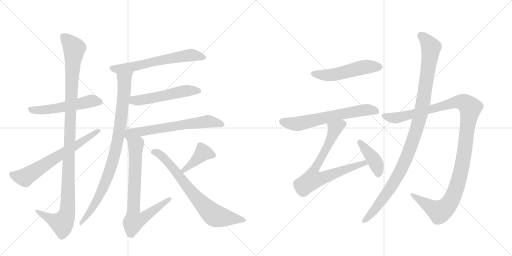
t = 0.00 s
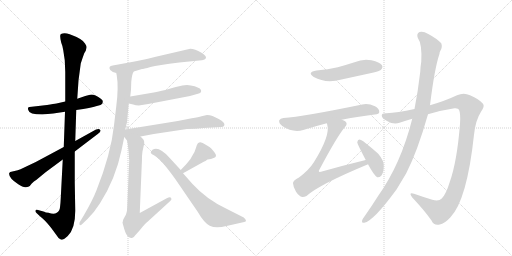
t = 2.68 s
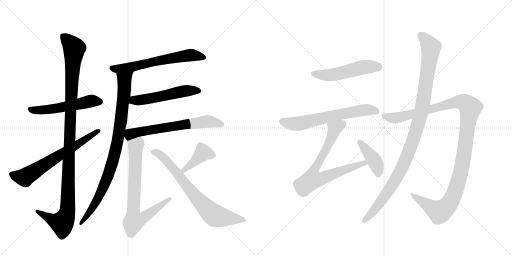
t = 5.35 s
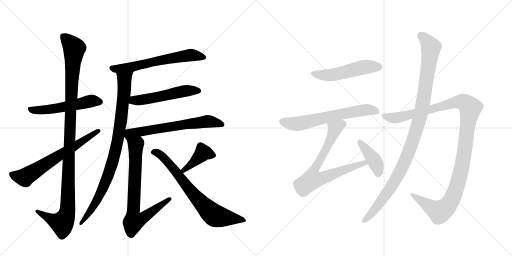
t = 8.03 s
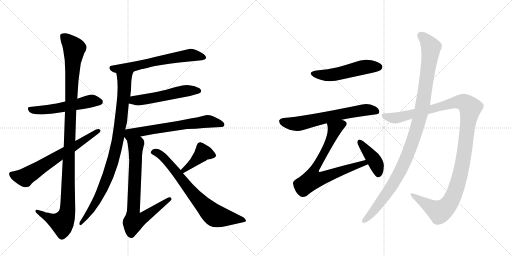
t = 10.71 s
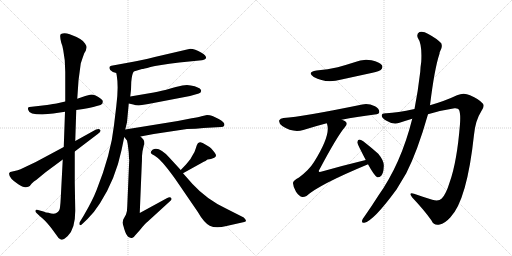
t = 13.38 s

The animated SVG that drew these frames (rendered in a browser with its animation timeline set to each time). Animation: 16 CSS @keyframes rules; one cycle of 13.38 s.

<svg version="1.1" viewBox="0 0 2048 1024" xmlns="http://www.w3.org/2000/svg">
  <g stroke="lightgray" stroke-dasharray="1,1" stroke-width="1" transform="scale(4, 4)">
    <line x1="0" y1="0" x2="256" y2="256"></line>
    <line x1="256" y1="0" x2="0" y2="256"></line>
    <line x1="128" y1="0" x2="128" y2="256"></line>
    <line x1="0" y1="128" x2="256" y2="128"></line>
    <line x1="256" y1="0" x2="512" y2="256"></line>
    <line x1="512" y1="0" x2="256" y2="256"></line>
    <line x1="384" y1="0" x2="384" y2="256"></line>
    <line x1="256" y1="128" x2="512" y2="128"></line>
  </g>
<g transform="scale(1, -1) translate(0, -850)">
   <style type="text/css">
    @keyframes keyframes0 {
      from {
       stroke: black;
       stroke-dashoffset: 539;
       stroke-width: 128;
       }
       64% {
       animation-timing-function: step-end;
       stroke: black;
       stroke-dashoffset: 0;
       stroke-width: 128;
       }
       to {
       stroke: black;
       stroke-width: 1024;
       }
       }
       #make-me-a-hanzi-animation-0 {
         animation: keyframes0 0.688639s both;
         animation-delay: 0.000000s;
         animation-timing-function: linear;
       }
    @keyframes keyframes1 {
      from {
       stroke: black;
       stroke-dashoffset: 1138;
       stroke-width: 128;
       }
       79% {
       animation-timing-function: step-end;
       stroke: black;
       stroke-dashoffset: 0;
       stroke-width: 128;
       }
       to {
       stroke: black;
       stroke-width: 1024;
       }
       }
       #make-me-a-hanzi-animation-1 {
         animation: keyframes1 1.176107s both;
         animation-delay: 0.688639s;
         animation-timing-function: linear;
       }
    @keyframes keyframes2 {
      from {
       stroke: black;
       stroke-dashoffset: 660;
       stroke-width: 128;
       }
       68% {
       animation-timing-function: step-end;
       stroke: black;
       stroke-dashoffset: 0;
       stroke-width: 128;
       }
       to {
       stroke: black;
       stroke-width: 1024;
       }
       }
       #make-me-a-hanzi-animation-2 {
         animation: keyframes2 0.787109s both;
         animation-delay: 1.864746s;
         animation-timing-function: linear;
       }
    @keyframes keyframes3 {
      from {
       stroke: black;
       stroke-dashoffset: 624;
       stroke-width: 128;
       }
       67% {
       animation-timing-function: step-end;
       stroke: black;
       stroke-dashoffset: 0;
       stroke-width: 128;
       }
       to {
       stroke: black;
       stroke-width: 1024;
       }
       }
       #make-me-a-hanzi-animation-3 {
         animation: keyframes3 0.757812s both;
         animation-delay: 2.651855s;
         animation-timing-function: linear;
       }
    @keyframes keyframes4 {
      from {
       stroke: black;
       stroke-dashoffset: 910;
       stroke-width: 128;
       }
       75% {
       animation-timing-function: step-end;
       stroke: black;
       stroke-dashoffset: 0;
       stroke-width: 128;
       }
       to {
       stroke: black;
       stroke-width: 1024;
       }
       }
       #make-me-a-hanzi-animation-4 {
         animation: keyframes4 0.990560s both;
         animation-delay: 3.409668s;
         animation-timing-function: linear;
       }
    @keyframes keyframes5 {
      from {
       stroke: black;
       stroke-dashoffset: 534;
       stroke-width: 128;
       }
       63% {
       animation-timing-function: step-end;
       stroke: black;
       stroke-dashoffset: 0;
       stroke-width: 128;
       }
       to {
       stroke: black;
       stroke-width: 1024;
       }
       }
       #make-me-a-hanzi-animation-5 {
         animation: keyframes5 0.684570s both;
         animation-delay: 4.400228s;
         animation-timing-function: linear;
       }
    @keyframes keyframes6 {
      from {
       stroke: black;
       stroke-dashoffset: 648;
       stroke-width: 128;
       }
       68% {
       animation-timing-function: step-end;
       stroke: black;
       stroke-dashoffset: 0;
       stroke-width: 128;
       }
       to {
       stroke: black;
       stroke-width: 1024;
       }
       }
       #make-me-a-hanzi-animation-6 {
         animation: keyframes6 0.777344s both;
         animation-delay: 5.084798s;
         animation-timing-function: linear;
       }
    @keyframes keyframes7 {
      from {
       stroke: black;
       stroke-dashoffset: 760;
       stroke-width: 128;
       }
       71% {
       animation-timing-function: step-end;
       stroke: black;
       stroke-dashoffset: 0;
       stroke-width: 128;
       }
       to {
       stroke: black;
       stroke-width: 1024;
       }
       }
       #make-me-a-hanzi-animation-7 {
         animation: keyframes7 0.868490s both;
         animation-delay: 5.862142s;
         animation-timing-function: linear;
       }
    @keyframes keyframes8 {
      from {
       stroke: black;
       stroke-dashoffset: 405;
       stroke-width: 128;
       }
       57% {
       animation-timing-function: step-end;
       stroke: black;
       stroke-dashoffset: 0;
       stroke-width: 128;
       }
       to {
       stroke: black;
       stroke-width: 1024;
       }
       }
       #make-me-a-hanzi-animation-8 {
         animation: keyframes8 0.579590s both;
         animation-delay: 6.730632s;
         animation-timing-function: linear;
       }
    @keyframes keyframes9 {
      from {
       stroke: black;
       stroke-dashoffset: 732;
       stroke-width: 128;
       }
       70% {
       animation-timing-function: step-end;
       stroke: black;
       stroke-dashoffset: 0;
       stroke-width: 128;
       }
       to {
       stroke: black;
       stroke-width: 1024;
       }
       }
       #make-me-a-hanzi-animation-9 {
         animation: keyframes9 0.845703s both;
         animation-delay: 7.310221s;
         animation-timing-function: linear;
       }
    @keyframes keyframes10 {
      from {
       stroke: black;
       stroke-dashoffset: 517;
       stroke-width: 128;
       }
       63% {
       animation-timing-function: step-end;
       stroke: black;
       stroke-dashoffset: 0;
       stroke-width: 128;
       }
       to {
       stroke: black;
       stroke-width: 1024;
       }
       }
       #make-me-a-hanzi-animation-10 {
         animation: keyframes10 0.670736s both;
         animation-delay: 8.155924s;
         animation-timing-function: linear;
       }
    @keyframes keyframes11 {
      from {
       stroke: black;
       stroke-dashoffset: 640;
       stroke-width: 128;
       }
       68% {
       animation-timing-function: step-end;
       stroke: black;
       stroke-dashoffset: 0;
       stroke-width: 128;
       }
       to {
       stroke: black;
       stroke-width: 1024;
       }
       }
       #make-me-a-hanzi-animation-11 {
         animation: keyframes11 0.770833s both;
         animation-delay: 8.826660s;
         animation-timing-function: linear;
       }
    @keyframes keyframes12 {
      from {
       stroke: black;
       stroke-dashoffset: 748;
       stroke-width: 128;
       }
       71% {
       animation-timing-function: step-end;
       stroke: black;
       stroke-dashoffset: 0;
       stroke-width: 128;
       }
       to {
       stroke: black;
       stroke-width: 1024;
       }
       }
       #make-me-a-hanzi-animation-12 {
         animation: keyframes12 0.858724s both;
         animation-delay: 9.597493s;
         animation-timing-function: linear;
       }
    @keyframes keyframes13 {
      from {
       stroke: black;
       stroke-dashoffset: 410;
       stroke-width: 128;
       }
       57% {
       animation-timing-function: step-end;
       stroke: black;
       stroke-dashoffset: 0;
       stroke-width: 128;
       }
       to {
       stroke: black;
       stroke-width: 1024;
       }
       }
       #make-me-a-hanzi-animation-13 {
         animation: keyframes13 0.583659s both;
         animation-delay: 10.456217s;
         animation-timing-function: linear;
       }
    @keyframes keyframes14 {
      from {
       stroke: black;
       stroke-dashoffset: 1189;
       stroke-width: 128;
       }
       79% {
       animation-timing-function: step-end;
       stroke: black;
       stroke-dashoffset: 0;
       stroke-width: 128;
       }
       to {
       stroke: black;
       stroke-width: 1024;
       }
       }
       #make-me-a-hanzi-animation-14 {
         animation: keyframes14 1.217611s both;
         animation-delay: 11.039876s;
         animation-timing-function: linear;
       }
    @keyframes keyframes15 {
      from {
       stroke: black;
       stroke-dashoffset: 1074;
       stroke-width: 128;
       }
       78% {
       animation-timing-function: step-end;
       stroke: black;
       stroke-dashoffset: 0;
       stroke-width: 128;
       }
       to {
       stroke: black;
       stroke-width: 1024;
       }
       }
       #make-me-a-hanzi-animation-15 {
         animation: keyframes15 1.124023s both;
         animation-delay: 12.257487s;
         animation-timing-function: linear;
       }
</style>
<path d="M 261 444 L 226 436 Q 216 435 188 430 L 127 423 Q 115 422 113 420 Q 111 418 113 410 Q 116 392 169 392 L 213 396 L 260 403 L 305 410 L 333 414 Q 358 418 373 422 L 391 427 Q 404 430 409 435 Q 411 441 411 445 Q 412 449 402 456 Q 376 475 360 471 L 341 466 L 309 455 L 261 444 Z" fill="lightgray"></path> 
<path d="M 314 528 L 323 596 Q 331 621 337 637 L 343 647 L 346 659 Q 347 666 340 676 Q 331 694 279 713 Q 257 721 244 714 Q 237 711 245 679 Q 251 665 253 649 L 259 609 L 261 562 L 261 444 L 260 403 L 255 262 L 251 212 L 243 58 Q 242 35 240 21 Q 239 6 227 -1 Q 216 -9 194 -1 Q 191 0 184 0 L 174 4 L 152 10 Q 144 12 142 8 Q 140 4 146 -2 L 161 -16 Q 179 -29 205 -62 L 224 -88 Q 234 -105 243 -108 Q 253 -112 271 -94 Q 301 -65 301 7 L 299 120 L 299 244 L 301 286 L 305 410 L 309 455 L 314 528 Z" fill="lightgray"></path> 
<path d="M 255 262 L 143 202 L 82 173 L 71 169 L 41 162 L 37 158 Q 32 140 73 113 Q 93 99 104 101 Q 115 102 119 106 L 127 116 Q 135 124 146 131 L 181 160 L 251 212 L 299 244 L 391 314 Q 407 326 400 331 Q 397 337 384 332 L 301 286 L 255 262 Z" fill="lightgray"></path> 
<path d="M 535 564 L 568 574 Q 573 574 602 582 Q 631 589 717 600 L 807 609 Q 811 609 820 613 Q 833 623 806 639 Q 779 655 761 655 L 619 622 Q 560 607 533 603 L 451 588 Q 431 586 441 570 Q 450 560 465 558 L 535 564 Z" fill="lightgray"></path> 
<path d="M 501 332 L 508 361 L 515 436 L 521 464 L 524 491 L 525 522 Q 528 556 535 564 C 545 592 460 588 465 558 L 467 548 Q 475 501 465 424 L 456 349 Q 444 235 386 89 Q 370 48 335 -12 L 321 -35 Q 316 -41 318 -48 Q 320 -54 327 -48 L 349 -27 Q 379 3 400 37 Q 462 134 486 249 L 497 302 L 501 332 Z" fill="lightgray"></path> 
<path d="M 515 436 L 533 432 Q 543 428 555 428 L 593 434 L 760 466 L 795 476 Q 807 479 804 490 Q 798 502 763 508 L 748 510 L 729 508 Q 726 508 685 497 Q 644 485 615 480 L 521 464 C 491 459 486 443 515 436 Z" fill="lightgray"></path> 
<path d="M 562 304 L 615 314 L 748 334 Q 784 334 814 338 L 885 342 Q 894 342 897 348 Q 902 359 875 374 L 850 386 Q 840 390 828 390 L 806 385 Q 795 382 767 377 L 711 366 L 501 332 C 477 328 478 326 497 302 L 508 288 C 512 283 533 298 562 304 Z" fill="lightgray"></path> 
<path d="M 511 273 L 515 240 L 516 216 Q 516 214 517 212 L 509 25 Q 509 4 504 -8 L 493 -28 Q 491 -38 490 -40 Q 490 -42 497 -66 Q 504 -90 514 -98 Q 523 -103 528 -102 Q 534 -102 541 -91 L 559 -71 Q 581 -43 589 -38 L 682 47 Q 689 54 684 59 Q 680 64 667 57 L 559 -2 L 567 192 Q 568 204 568 226 L 570 245 L 577 276 Q 577 288 574 291 Q 572 294 562 304 C 542 326 502 317 508 288 L 511 273 Z" fill="lightgray"></path> 
<path d="M 743 191 L 723 170 C 702 148 706 142 732 157 L 806 198 Q 826 208 830 212 Q 844 212 857 219 Q 870 225 859 239 Q 849 252 844 257 Q 839 262 823 271 Q 802 287 793 278 Q 789 276 784 259 Q 779 242 772 232 L 764 218 Q 762 213 743 191 Z" fill="lightgray"></path> 
<path d="M 723 170 L 677 220 Q 635 267 610 251 Q 602 244 603 239 Q 605 234 610 232 Q 615 230 630 219 Q 652 202 701 134 L 790 4 Q 816 -41 839 -53 Q 863 -65 906 -54 L 977 -38 Q 992 -36 975 -20 L 904 16 Q 826 53 770 114 L 732 157 L 723 170 Z" fill="lightgray"></path> 
<path d="M 1266 568 Q 1226 561 1255 542 Q 1303 515 1366 532 L 1490 559 Q 1518 566 1523 570 Q 1533 579 1528 589 Q 1519 602 1486 609 Q 1452 616 1418 601 Q 1387 591 1351 581 Q 1312 572 1266 568 Z" fill="lightgray"></path> 
<path d="M 1367 371 Q 1425 383 1499 392 Q 1517 393 1517 402 Q 1518 415 1500 425 Q 1472 438 1449 432 Q 1211 383 1134 378 Q 1121 377 1117 369 Q 1114 357 1129 346 Q 1171 318 1213 330 Q 1264 346 1307 357 L 1367 371 Z" fill="lightgray"></path> 
<path d="M 1463 210 Q 1376 189 1284 163 Q 1277 162 1276 163 Q 1273 166 1279 174 Q 1349 306 1380 342 Q 1392 355 1382 364 Q 1376 368 1367 371 C 1340 384 1300 386 1307 357 Q 1308 356 1309 351 Q 1322 308 1256 202 Q 1237 171 1196 140 Q 1171 127 1172 117 Q 1173 101 1184 83 Q 1196 65 1209 62 Q 1216 61 1226 66 Q 1275 111 1470 192 Q 1470 193 1472 193 C 1500 205 1492 217 1463 210 Z" fill="lightgray"></path> 
<path d="M 1472 193 Q 1497 147 1509 141 Q 1518 140 1525 147 Q 1534 157 1535 183 Q 1538 205 1513 235 Q 1485 260 1453 285 Q 1443 292 1437 292 Q 1431 291 1429 281 Q 1429 275 1463 210 L 1472 193 Z" fill="lightgray"></path> 
<path d="M 1712 393 Q 1764 409 1818 417 Q 1833 418 1836 411 Q 1843 396 1840 354 Q 1828 203 1799 122 Q 1784 73 1767 56 Q 1755 43 1729 51 Q 1690 63 1656 75 Q 1632 82 1649 60 Q 1698 8 1726 -32 Q 1736 -54 1759 -48 Q 1778 -45 1801 -20 Q 1868 49 1896 311 Q 1902 369 1924 403 Q 1940 425 1932 435 Q 1916 454 1880 469 Q 1855 482 1828 469 Q 1782 447 1720 429 L 1658 414 Q 1588 399 1546 397 Q 1527 398 1527 388 Q 1526 378 1548 366 Q 1575 350 1598 359 Q 1622 368 1649 375 L 1712 393 Z" fill="lightgray"></path> 
<path d="M 1649 375 Q 1604 195 1513 67 Q 1486 24 1457 -17 Q 1451 -24 1449 -30 Q 1445 -43 1457 -41 Q 1493 -35 1586 92 L 1625 157 Q 1670 245 1712 393 L 1720 429 Q 1738 576 1758 635 Q 1758 641 1761 646 Q 1771 662 1765 677 Q 1747 696 1713 714 Q 1692 727 1678 722 Q 1665 715 1671 699 Q 1689 674 1685 603 Q 1682 585 1681 563 Q 1672 485 1658 414 L 1649 375 Z" fill="lightgray"></path> 
      <clipPath id="make-me-a-hanzi-clip-0">
      <path d="M 261 444 L 226 436 Q 216 435 188 430 L 127 423 Q 115 422 113 420 Q 111 418 113 410 Q 116 392 169 392 L 213 396 L 260 403 L 305 410 L 333 414 Q 358 418 373 422 L 391 427 Q 404 430 409 435 Q 411 441 411 445 Q 412 449 402 456 Q 376 475 360 471 L 341 466 L 309 455 L 261 444 Z" fill="lightgray"></path>
      </clipPath>
      <path clip-path="url(#make-me-a-hanzi-clip-0)" d="M 121 415 L 140 408 L 189 411 L 371 447 L 399 442 " fill="none" id="make-me-a-hanzi-animation-0" stroke-dasharray="411 822" stroke-linecap="round"></path>

      <clipPath id="make-me-a-hanzi-clip-1">
      <path d="M 314 528 L 323 596 Q 331 621 337 637 L 343 647 L 346 659 Q 347 666 340 676 Q 331 694 279 713 Q 257 721 244 714 Q 237 711 245 679 Q 251 665 253 649 L 259 609 L 261 562 L 261 444 L 260 403 L 255 262 L 251 212 L 243 58 Q 242 35 240 21 Q 239 6 227 -1 Q 216 -9 194 -1 Q 191 0 184 0 L 174 4 L 152 10 Q 144 12 142 8 Q 140 4 146 -2 L 161 -16 Q 179 -29 205 -62 L 224 -88 Q 234 -105 243 -108 Q 253 -112 271 -94 Q 301 -65 301 7 L 299 120 L 299 244 L 301 286 L 305 410 L 309 455 L 314 528 Z" fill="lightgray"></path>
      </clipPath>
      <path clip-path="url(#make-me-a-hanzi-clip-1)" d="M 252 706 L 297 657 L 281 394 L 268 -2 L 248 -42 L 222 -36 L 148 5 " fill="none" id="make-me-a-hanzi-animation-1" stroke-dasharray="1010 2020" stroke-linecap="round"></path>

      <clipPath id="make-me-a-hanzi-clip-2">
      <path d="M 255 262 L 143 202 L 82 173 L 71 169 L 41 162 L 37 158 Q 32 140 73 113 Q 93 99 104 101 Q 115 102 119 106 L 127 116 Q 135 124 146 131 L 181 160 L 251 212 L 299 244 L 391 314 Q 407 326 400 331 Q 397 337 384 332 L 301 286 L 255 262 Z" fill="lightgray"></path>
      </clipPath>
      <path clip-path="url(#make-me-a-hanzi-clip-2)" d="M 45 154 L 98 140 L 394 326 " fill="none" id="make-me-a-hanzi-animation-2" stroke-dasharray="532 1064" stroke-linecap="round"></path>

      <clipPath id="make-me-a-hanzi-clip-3">
      <path d="M 535 564 L 568 574 Q 573 574 602 582 Q 631 589 717 600 L 807 609 Q 811 609 820 613 Q 833 623 806 639 Q 779 655 761 655 L 619 622 Q 560 607 533 603 L 451 588 Q 431 586 441 570 Q 450 560 465 558 L 535 564 Z" fill="lightgray"></path>
      </clipPath>
      <path clip-path="url(#make-me-a-hanzi-clip-3)" d="M 448 578 L 471 574 L 526 582 L 759 630 L 810 622 " fill="none" id="make-me-a-hanzi-animation-3" stroke-dasharray="496 992" stroke-linecap="round"></path>

      <clipPath id="make-me-a-hanzi-clip-4">
      <path d="M 501 332 L 508 361 L 515 436 L 521 464 L 524 491 L 525 522 Q 528 556 535 564 C 545 592 460 588 465 558 L 467 548 Q 475 501 465 424 L 456 349 Q 444 235 386 89 Q 370 48 335 -12 L 321 -35 Q 316 -41 318 -48 Q 320 -54 327 -48 L 349 -27 Q 379 3 400 37 Q 462 134 486 249 L 497 302 L 501 332 Z" fill="lightgray"></path>
      </clipPath>
      <path clip-path="url(#make-me-a-hanzi-clip-4)" d="M 528 562 L 498 532 L 483 359 L 459 232 L 437 161 L 390 52 L 355 -4 L 323 -42 " fill="none" id="make-me-a-hanzi-animation-4" stroke-dasharray="782 1564" stroke-linecap="round"></path>

      <clipPath id="make-me-a-hanzi-clip-5">
      <path d="M 515 436 L 533 432 Q 543 428 555 428 L 593 434 L 760 466 L 795 476 Q 807 479 804 490 Q 798 502 763 508 L 748 510 L 729 508 Q 726 508 685 497 Q 644 485 615 480 L 521 464 C 491 459 486 443 515 436 Z" fill="lightgray"></path>
      </clipPath>
      <path clip-path="url(#make-me-a-hanzi-clip-5)" d="M 521 442 L 535 449 L 583 453 L 746 487 L 794 486 " fill="none" id="make-me-a-hanzi-animation-5" stroke-dasharray="406 812" stroke-linecap="round"></path>

      <clipPath id="make-me-a-hanzi-clip-6">
      <path d="M 562 304 L 615 314 L 748 334 Q 784 334 814 338 L 885 342 Q 894 342 897 348 Q 902 359 875 374 L 850 386 Q 840 390 828 390 L 806 385 Q 795 382 767 377 L 711 366 L 501 332 C 477 328 478 326 497 302 L 508 288 C 512 283 533 298 562 304 Z" fill="lightgray"></path>
      </clipPath>
      <path clip-path="url(#make-me-a-hanzi-clip-6)" d="M 513 297 L 514 308 L 527 316 L 736 352 L 828 364 L 888 352 " fill="none" id="make-me-a-hanzi-animation-6" stroke-dasharray="520 1040" stroke-linecap="round"></path>

      <clipPath id="make-me-a-hanzi-clip-7">
      <path d="M 511 273 L 515 240 L 516 216 Q 516 214 517 212 L 509 25 Q 509 4 504 -8 L 493 -28 Q 491 -38 490 -40 Q 490 -42 497 -66 Q 504 -90 514 -98 Q 523 -103 528 -102 Q 534 -102 541 -91 L 559 -71 Q 581 -43 589 -38 L 682 47 Q 689 54 684 59 Q 680 64 667 57 L 559 -2 L 567 192 Q 568 204 568 226 L 570 245 L 577 276 Q 577 288 574 291 Q 572 294 562 304 C 542 326 502 317 508 288 L 511 273 Z" fill="lightgray"></path>
      </clipPath>
      <path clip-path="url(#make-me-a-hanzi-clip-7)" d="M 558 292 L 556 280 L 543 266 L 532 -12 L 536 -36 L 580 -17 L 679 54 " fill="none" id="make-me-a-hanzi-animation-7" stroke-dasharray="632 1264" stroke-linecap="round"></path>

      <clipPath id="make-me-a-hanzi-clip-8">
      <path d="M 743 191 L 723 170 C 702 148 706 142 732 157 L 806 198 Q 826 208 830 212 Q 844 212 857 219 Q 870 225 859 239 Q 849 252 844 257 Q 839 262 823 271 Q 802 287 793 278 Q 789 276 784 259 Q 779 242 772 232 L 764 218 Q 762 213 743 191 Z" fill="lightgray"></path>
      </clipPath>
      <path clip-path="url(#make-me-a-hanzi-clip-8)" d="M 853 229 L 812 240 L 779 204 L 734 168 " fill="none" id="make-me-a-hanzi-animation-8" stroke-dasharray="277 554" stroke-linecap="round"></path>

      <clipPath id="make-me-a-hanzi-clip-9">
      <path d="M 723 170 L 677 220 Q 635 267 610 251 Q 602 244 603 239 Q 605 234 610 232 Q 615 230 630 219 Q 652 202 701 134 L 790 4 Q 816 -41 839 -53 Q 863 -65 906 -54 L 977 -38 Q 992 -36 975 -20 L 904 16 Q 826 53 770 114 L 732 157 L 723 170 Z" fill="lightgray"></path>
      </clipPath>
      <path clip-path="url(#make-me-a-hanzi-clip-9)" d="M 613 242 L 625 241 L 658 218 L 770 77 L 855 -10 L 976 -29 " fill="none" id="make-me-a-hanzi-animation-9" stroke-dasharray="604 1208" stroke-linecap="round"></path>

      <clipPath id="make-me-a-hanzi-clip-10">
      <path d="M 1266 568 Q 1226 561 1255 542 Q 1303 515 1366 532 L 1490 559 Q 1518 566 1523 570 Q 1533 579 1528 589 Q 1519 602 1486 609 Q 1452 616 1418 601 Q 1387 591 1351 581 Q 1312 572 1266 568 Z" fill="lightgray"></path>
      </clipPath>
      <path clip-path="url(#make-me-a-hanzi-clip-10)" d="M 1258 556 L 1321 550 L 1455 582 L 1515 582 " fill="none" id="make-me-a-hanzi-animation-10" stroke-dasharray="389 778" stroke-linecap="round"></path>

      <clipPath id="make-me-a-hanzi-clip-11">
      <path d="M 1367 371 Q 1425 383 1499 392 Q 1517 393 1517 402 Q 1518 415 1500 425 Q 1472 438 1449 432 Q 1211 383 1134 378 Q 1121 377 1117 369 Q 1114 357 1129 346 Q 1171 318 1213 330 Q 1264 346 1307 357 L 1367 371 Z" fill="lightgray"></path>
      </clipPath>
      <path clip-path="url(#make-me-a-hanzi-clip-11)" d="M 1128 364 L 1191 355 L 1418 405 L 1466 411 L 1505 405 " fill="none" id="make-me-a-hanzi-animation-11" stroke-dasharray="512 1024" stroke-linecap="round"></path>

      <clipPath id="make-me-a-hanzi-clip-12">
      <path d="M 1463 210 Q 1376 189 1284 163 Q 1277 162 1276 163 Q 1273 166 1279 174 Q 1349 306 1380 342 Q 1392 355 1382 364 Q 1376 368 1367 371 C 1340 384 1300 386 1307 357 Q 1308 356 1309 351 Q 1322 308 1256 202 Q 1237 171 1196 140 Q 1171 127 1172 117 Q 1173 101 1184 83 Q 1196 65 1209 62 Q 1216 61 1226 66 Q 1275 111 1470 192 Q 1470 193 1472 193 C 1500 205 1492 217 1463 210 Z" fill="lightgray"></path>
      </clipPath>
      <path clip-path="url(#make-me-a-hanzi-clip-12)" d="M 1373 354 L 1339 335 L 1316 277 L 1253 161 L 1250 132 L 1280 135 L 1444 195 L 1469 197 " fill="none" id="make-me-a-hanzi-animation-12" stroke-dasharray="620 1240" stroke-linecap="round"></path>

      <clipPath id="make-me-a-hanzi-clip-13">
      <path d="M 1472 193 Q 1497 147 1509 141 Q 1518 140 1525 147 Q 1534 157 1535 183 Q 1538 205 1513 235 Q 1485 260 1453 285 Q 1443 292 1437 292 Q 1431 291 1429 281 Q 1429 275 1463 210 L 1472 193 Z" fill="lightgray"></path>
      </clipPath>
      <path clip-path="url(#make-me-a-hanzi-clip-13)" d="M 1438 283 L 1496 211 L 1510 178 L 1512 152 " fill="none" id="make-me-a-hanzi-animation-13" stroke-dasharray="282 564" stroke-linecap="round"></path>

      <clipPath id="make-me-a-hanzi-clip-14">
      <path d="M 1712 393 Q 1764 409 1818 417 Q 1833 418 1836 411 Q 1843 396 1840 354 Q 1828 203 1799 122 Q 1784 73 1767 56 Q 1755 43 1729 51 Q 1690 63 1656 75 Q 1632 82 1649 60 Q 1698 8 1726 -32 Q 1736 -54 1759 -48 Q 1778 -45 1801 -20 Q 1868 49 1896 311 Q 1902 369 1924 403 Q 1940 425 1932 435 Q 1916 454 1880 469 Q 1855 482 1828 469 Q 1782 447 1720 429 L 1658 414 Q 1588 399 1546 397 Q 1527 398 1527 388 Q 1526 378 1548 366 Q 1575 350 1598 359 Q 1622 368 1649 375 L 1712 393 Z" fill="lightgray"></path>
      </clipPath>
      <path clip-path="url(#make-me-a-hanzi-clip-14)" d="M 1537 386 L 1587 379 L 1833 443 L 1861 438 L 1881 419 L 1851 197 L 1835 128 L 1798 37 L 1778 15 L 1757 4 L 1649 69 " fill="none" id="make-me-a-hanzi-animation-14" stroke-dasharray="1061 2122" stroke-linecap="round"></path>

      <clipPath id="make-me-a-hanzi-clip-15">
      <path d="M 1649 375 Q 1604 195 1513 67 Q 1486 24 1457 -17 Q 1451 -24 1449 -30 Q 1445 -43 1457 -41 Q 1493 -35 1586 92 L 1625 157 Q 1670 245 1712 393 L 1720 429 Q 1738 576 1758 635 Q 1758 641 1761 646 Q 1771 662 1765 677 Q 1747 696 1713 714 Q 1692 727 1678 722 Q 1665 715 1671 699 Q 1689 674 1685 603 Q 1682 585 1681 563 Q 1672 485 1658 414 L 1649 375 Z" fill="lightgray"></path>
      </clipPath>
      <path clip-path="url(#make-me-a-hanzi-clip-15)" d="M 1685 707 L 1724 661 L 1693 443 L 1668 339 L 1611 185 L 1561 95 L 1500 13 L 1458 -32 " fill="none" id="make-me-a-hanzi-animation-15" stroke-dasharray="946 1892" stroke-linecap="round"></path>

</g>
</svg>
